Image classification data set "gemstone_images" (kailashkai/GemstoneClassification on GitHub). Class labels (6): emerald, fake emerald, fake ruby, fake turquoise, ruby, turquoise.

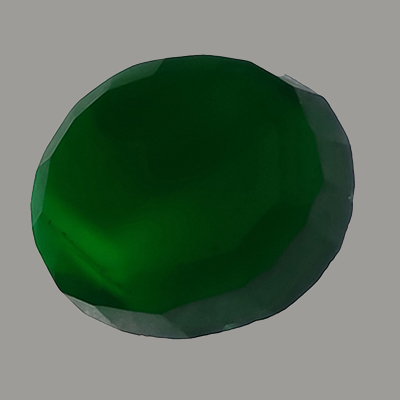
Label: fake emerald

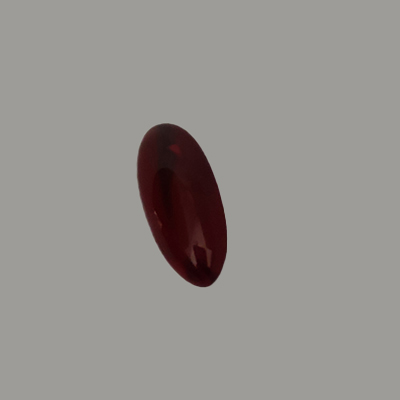
Label: fake ruby

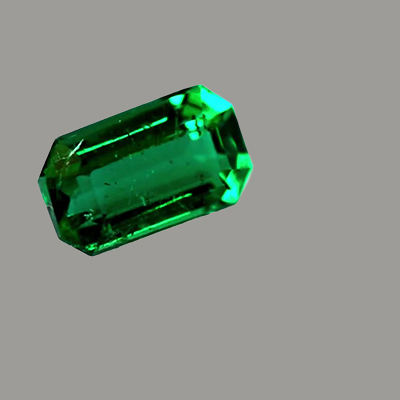
Label: emerald

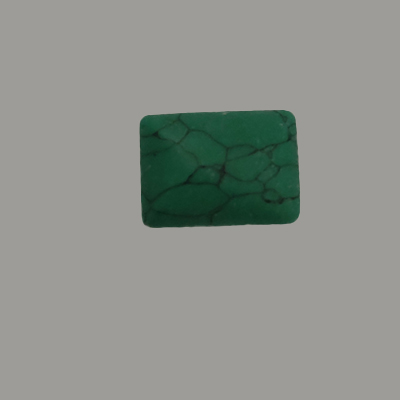
Label: fake turquoise

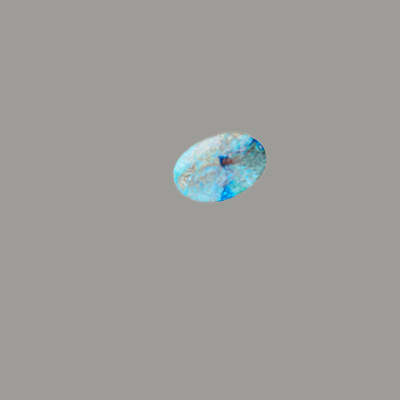
Label: turquoise

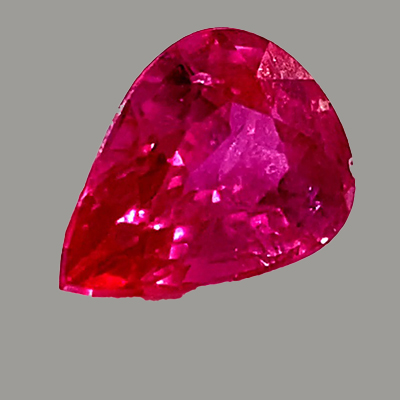
Label: ruby
